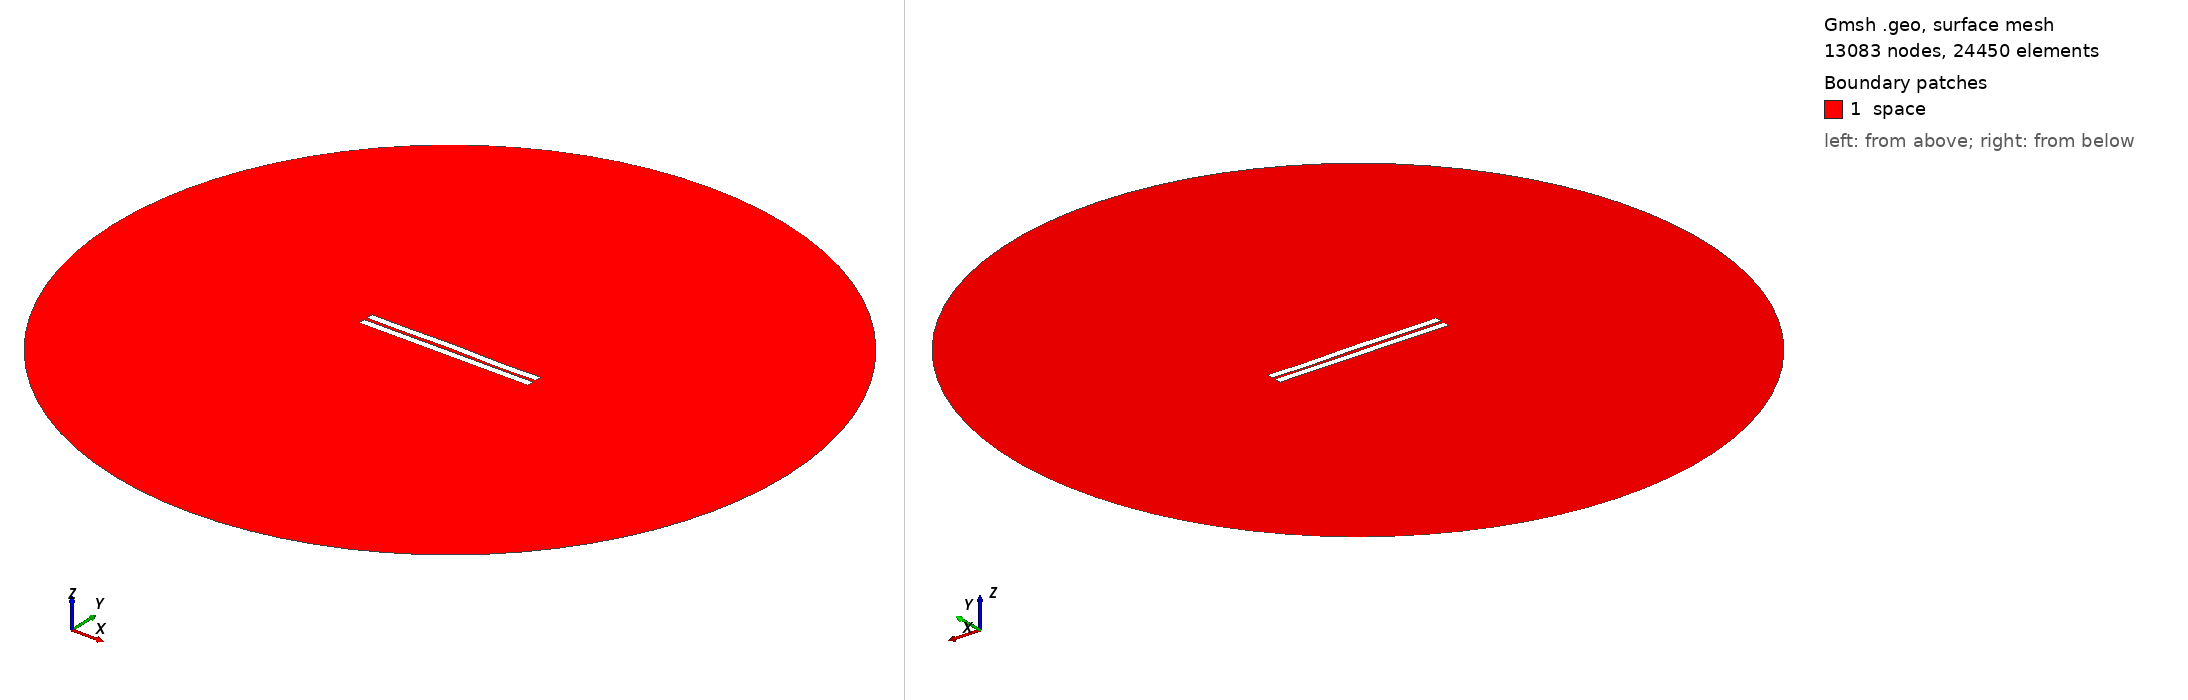

Gmsh geometry script, surface-meshed: 13083 nodes, 24450 surface elements. Boundary patches (legend numbers): 1 space. Left view from above one corner, right view from below the opposite corner. Legend entries are the model's physical surfaces. The drawing asked Gmsh for element sizes between 1% and 20% of the model's largest extent; the script's own settings can give other sizes.

=== 1341.geo (drawn) ===
//---------------------------------------
// Geometry kernel
//---------------------------------------

SetFactory("OpenCASCADE");



//---------------------------------------
// Parameters of the geometry
//---------------------------------------

// Overetch of the upper plate
overetch = 0.0;

// Distance between the plates
distance = 2.0;

// Discretization over the x axis (for the deformation)
nx = 50; 

// Length of the plate
L = 100 - overetch; 

// Number of modes
n = 4; 

// 1st mode coefficient
coeff(1) = -0.15;
beta(1) = 0.596864 * 3.1415926535 / L;

// 2nd mode coefficient
coeff(2) = 0.07499999999999998;
beta(2) = 1.49418 * 3.1415926535 / L;

// 3rd mode coefficient
coeff(3) = 0.07499999999999998;
beta(3) = 2.50025 * 3.1415926535 / L;

// 4th mode coefficient
coeff(4) = -0.15;
beta(4) = 3.49999 * 3.1415926535 / L;



//---------------------------------------
// Upper plate (deformed rectangle)
//---------------------------------------

// Coordiantes of the upper plate
xmin = -50;
xmax = 50 - overetch;

// Height of the upper plate
yheight = 4 - 2 * overetch;

// Indexes of the points
UpperID[] = {};
LowerID[] = {};
LeftID[] = {};
RightID[] = {};

// Point index
p = 1;

// Horizontal edges
For i In {1:nx}
    x = xmin + (i-1)*(xmax - xmin)/(nx-1);

    y_bottom = distance / 2 + overetch;
    For j In {1:n}
        C = (Cosh(beta(j)*L) + Cos(beta(j)*L)) / (Sinh(beta(j)*L) + Sin(beta(j)*L));
        y_bottom  = y_bottom + coeff(j) * (Cosh(beta(j)*(x+50)) - Cos(beta(j)*(x+50)) - C * (Sinh(beta(j)*(x+50)) - Sin(beta(j)*(x+50))));
    EndFor

    y_top = y_bottom + yheight;

    Point(p) = {x, y_top, 0, 1.0};
    UpperID[i] = p;
    p = p + 1;

    Point(p) = {x, y_bottom, 0, 1.0};
    LowerID[i] = p;
    p = p + 1;
EndFor

// Create point lists
UpperPts[] = {}; LowerPts[] = {};
For i In {1:nx}
  UpperPts[] += {UpperID[i]};
  LowerPts[] += {LowerID[i]};
EndFor

// Build splines
Spline(1) = {UpperPts[]};
Spline(2) = {LowerPts[]};
Line(3) = {LowerPts[nx-1], UpperPts[nx-1]};
Line(4) = {LowerPts[0], UpperPts[0]};

// Build the plane surface
Curve Loop(1) = {2, 3, -1, -4};
Plane Surface(1) = {1};



//---------------------------------------
// Lower plate (rectangle)
//---------------------------------------

// Vertices
Point(1001) = {-50, -1, 0, 1.0};
Point(1002) = { 50, -1, 0, 1.0};
Point(1003) = { 50,  -5, 0, 1.0};
Point(1004) = {-50,  -5, 0, 1.0};

// Edges
Line(5) = {1001, 1002};
Line(6) = {1002, 1003};
Line(7) = {1003, 1004};
Line(8) = {1004, 1001};

// Plane surface
Line Loop(2) = {5, 6, 7, 8};
Plane Surface(2) = {2}; 



//---------------------------------------
// Outer (fictious) boundary
//---------------------------------------

// Points
Point(1005) = {0, 0, 0};       // Center
Point(1006) = {200, 0, 0};     // Start point
Point(1007) = {0, 200, 0};     // 90 degrees
Point(1008) = {-200, 0, 0};    // 180 degrees
Point(1009) = {0, -200, 0};    // 270 degrees

// Circle arcs (each needs start, center, end)
Circle(9) = {1006, 1005, 1007};
Circle(10) = {1007, 1005, 1008};
Circle(11) = {1008, 1005, 1009};
Circle(12) = {1009, 1005, 1006};

// Plane surface for the entire domain
Curve Loop(3) = {9, 10, 11, 12};
Surface(3) = {3};

// Subtract the plates from the whole domain to obtain the actual domain where we want to solve the equations
BooleanDifference{ Surface{3}; Delete; }{ Surface{1}; Surface{2}; Delete; }




//---------------------------------------
// Transfinite Lines/Curves
//---------------------------------------

// Set the number of points on the boundaries
r = 7;

// Plates
Transfinite Curve {1, 2} = 50*r Using Progression 1;
Transfinite Curve {3, 4} = 2*r Using Progression 1;
Transfinite Line {5, 7} = 50*r Using Progression 1;
Transfinite Line {6, 8} = 2*r Using Progression 1;

// Outer boundary
Transfinite Line {9, 10, 11, 12} = 20 Using Progression 1;



//---------------------------------------
// Physical groups
//---------------------------------------                

// Physical curves (boundaries)
Physical Line("force_segment", 10) = {2};
Physical Line("upper_plate", 11) = {1, 3, 4};
Physical Line("lower_plate", 12) = {5, 6, 7, 8};
Physical Line("boundary", 20) = {9, 10, 11, 12};

// Physical Surfaces
Physical Surface("space", 30) = {3};



//---------------------------------------
// 6. Generate the Mesh
//---------------------------------------

// 2D mesh generation
Mesh 2;
